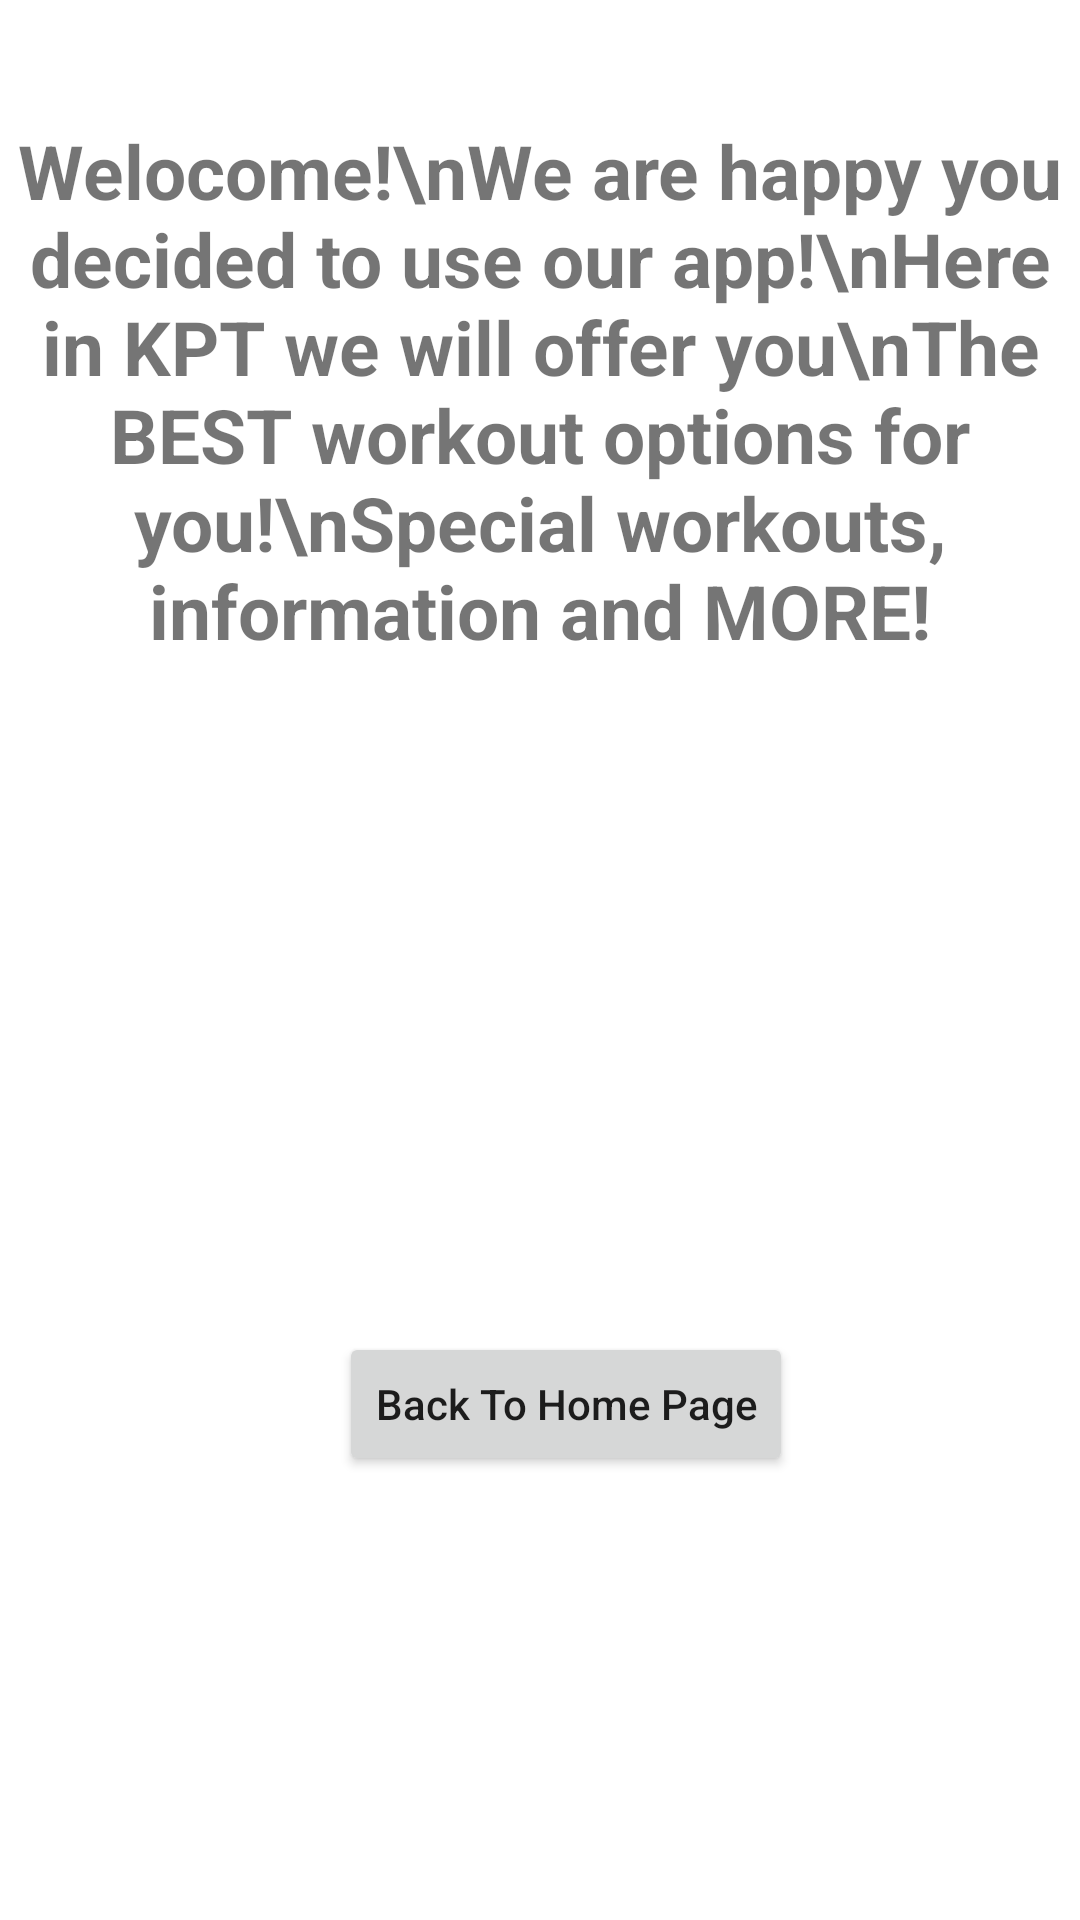

Here is an Android app screen rendered from its layout file. Give the layout XML and the strings, colors and styles it references.
<!-- AndroidManifest.xml: application theme Theme.AppCompat.Light -->
<!-- res/layout/activity_welcome_page.xml -->
<?xml version="1.0" encoding="utf-8"?>
<androidx.constraintlayout.widget.ConstraintLayout xmlns:android="http://schemas.android.com/apk/res/android"
    xmlns:app="http://schemas.android.com/apk/res-auto"
    xmlns:tools="http://schemas.android.com/tools"
    android:layout_width="match_parent"
    android:background="@color/design_default_color_on_primary"
    android:layout_height="match_parent"
    tools:context=".AboutUs">

    <TextView
        android:id="@+id/textView1"
        android:layout_width="wrap_content"
        android:layout_height="wrap_content"
        android:layout_marginTop="40dp"
        android:text="Welocome!\nWe are happy you decided to use our app!\nHere in KPT we will offer you\nThe BEST workout options for you!\nSpecial workouts, information and MORE!"
        android:textSize="25sp"
        android:textStyle="bold"
        android:textAlignment="center"
        app:layout_constraintEnd_toEndOf="parent"
        app:layout_constraintHorizontal_bias="0.498"
        app:layout_constraintStart_toStartOf="parent"
        app:layout_constraintTop_toTopOf="parent" />

    <Button
        android:id="@+id/btnStart"
        android:layout_width="wrap_content"
        android:layout_height="wrap_content"
        android:layout_marginBottom="148dp"
        android:text="Back To Home Page"
        android:textAllCaps="false"
        app:layout_constraintBottom_toBottomOf="parent"
        app:layout_constraintEnd_toEndOf="parent"
        app:layout_constraintHorizontal_bias="0.542"
        app:layout_constraintStart_toStartOf="parent" />


</androidx.constraintlayout.widget.ConstraintLayout>
<!-- resources referenced by this layout -->
<resources>

</resources>
